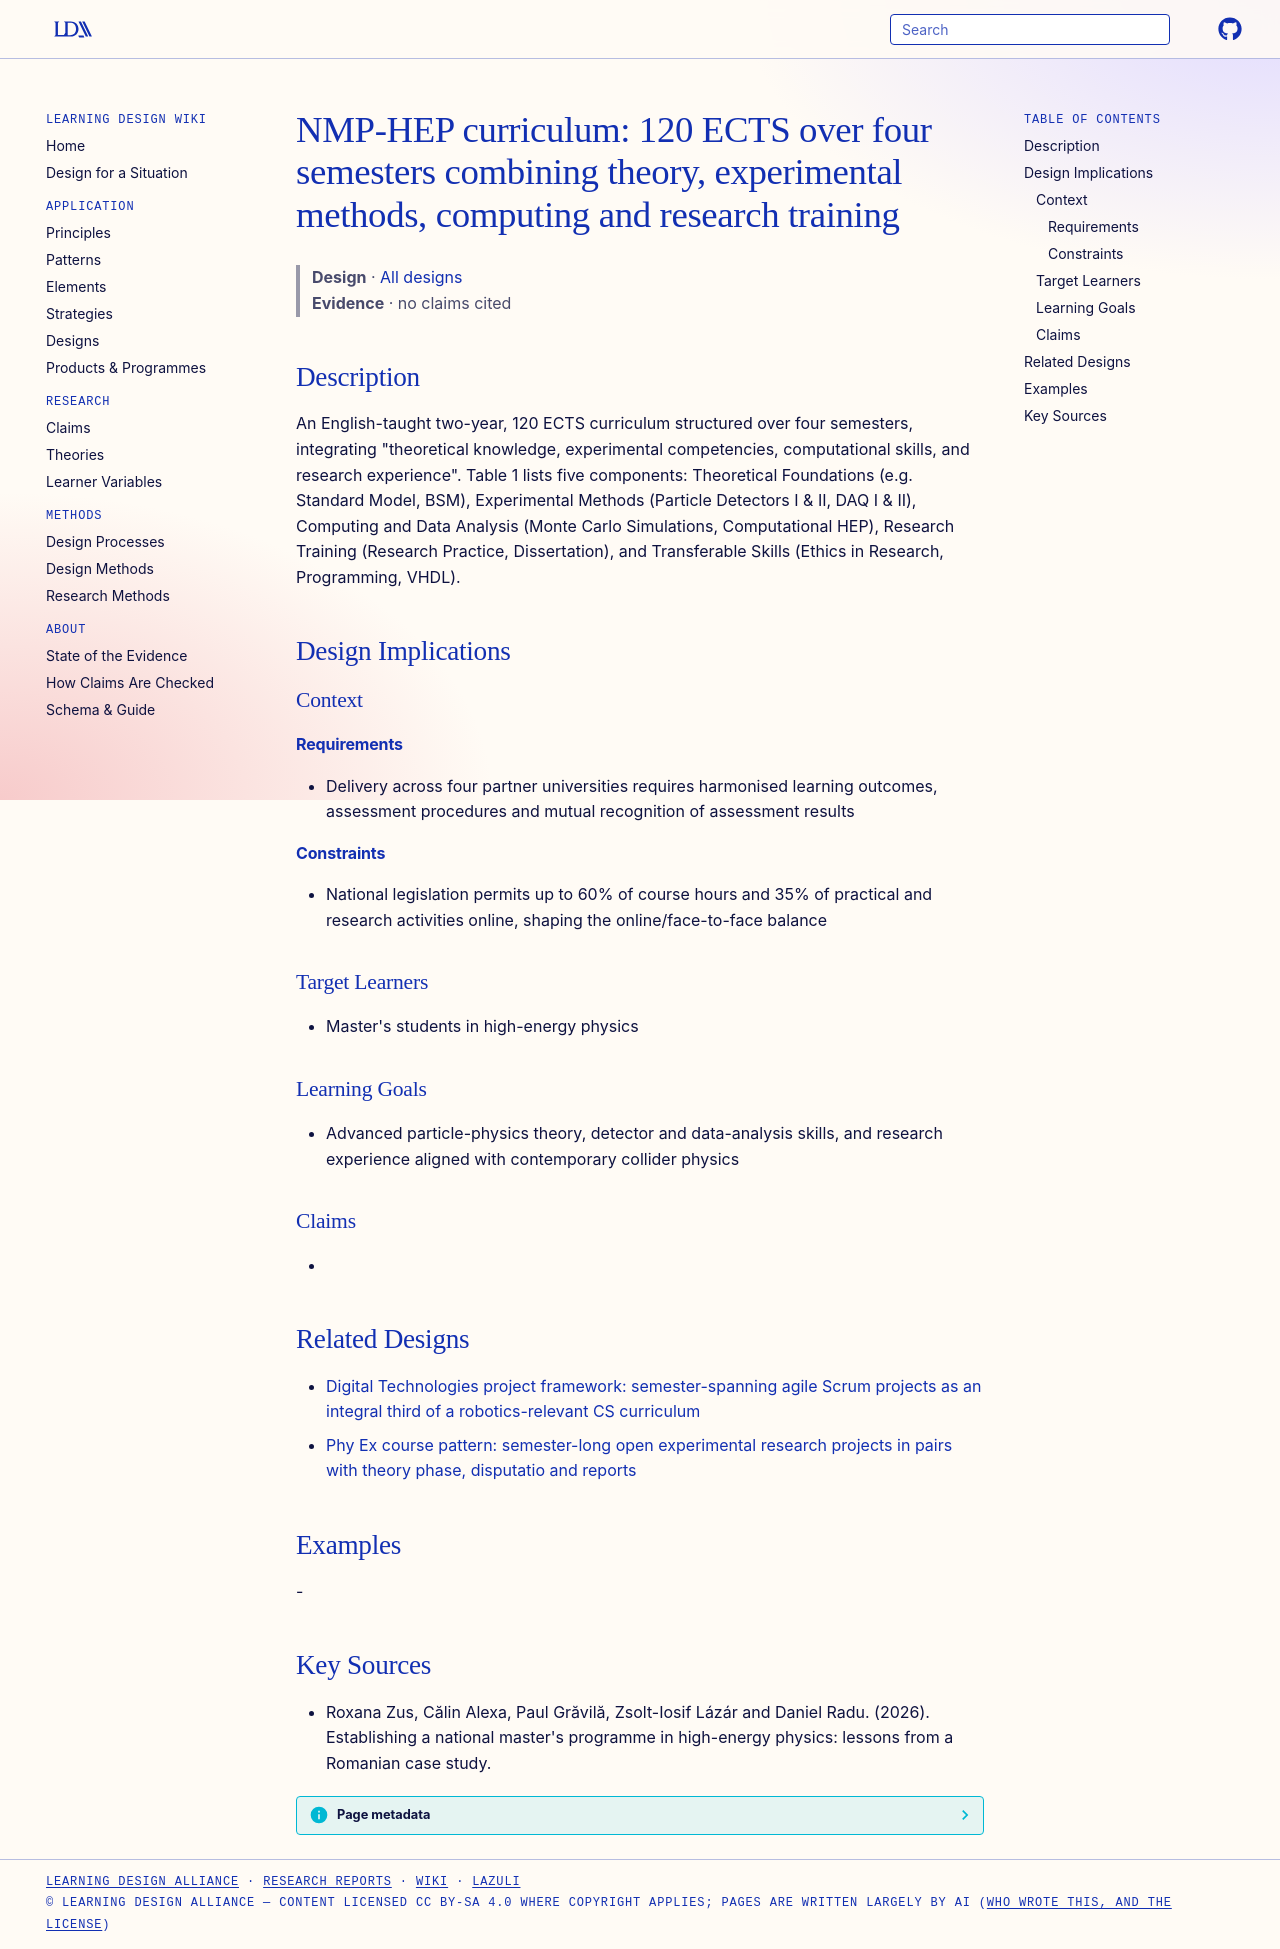

repository: Learning-Design-Alliance/learning-wiki · page: designs/nmp-hep-curriculum-120-ects/index.html · generator: mkdocs

---
type: design
id: nmp-hep-curriculum-120-ects
title: "NMP-HEP curriculum: 120 ECTS over four semesters combining theory, experimental methods, computing and research training"
description: "An English-taught two-year, 120 ECTS curriculum structured over four semesters, integrating \"theoretical knowledge, experimental competencies, computational skills, and research experience\"."
status: review
generated:
  by: "process:settle-candidates"
  at: 2026-11-21
sources:
  - id: roxana-zus-2026
    title: "Roxana Zus, Călin Alexa, Paul Grăvilă, Zsolt-Iosif Lázár and Daniel Radu. (2026). Establishing a national master's programme in high-energy physics: lessons from a Romanian case study."
    author: Roxana Zus, Călin Alexa, Paul Grăvilă, Zsolt-Iosif Lázár and Daniel Radu
---

# NMP-HEP curriculum: 120 ECTS over four semesters combining theory, experimental methods, computing and research training

> **Design** · [All designs](index.md)
> **Evidence** · no claims cited

## Description
An English-taught two-year, 120 ECTS curriculum structured over four semesters, integrating "theoretical knowledge, experimental competencies, computational skills, and research experience". Table 1 lists five components: Theoretical Foundations (e.g. Standard Model, BSM), Experimental Methods (Particle Detectors I & II, DAQ I & II), Computing and Data Analysis (Monte Carlo Simulations, Computational HEP), Research Training (Research Practice, Dissertation), and Transferable Skills (Ethics in Research, Programming, VHDL).

## Design Implications

### Context
#### Requirements
- Delivery across four partner universities requires harmonised learning outcomes, assessment procedures and mutual recognition of assessment results
#### Constraints
- National legislation permits up to 60% of course hours and 35% of practical and research activities online, shaping the online/face-to-face balance

### Target Learners
- Master's students in high-energy physics

### Learning Goals
- Advanced particle-physics theory, detector and data-analysis skills, and research experience aligned with contemporary collider physics

### Claims
- 

## Related Designs

- [Digital Technologies project framework: semester-spanning agile Scrum projects as an integral third of a robotics-relevant CS curriculum](digital-technologies-agile-project-framework.md)
- [Phy Ex course pattern: semester-long open experimental research projects in pairs with theory phase, disputatio and reports](phy-ex-open-experimental-project-structure.md)

## Examples
-

## Key Sources
- Roxana Zus, Călin Alexa, Paul Grăvilă, Zsolt-Iosif Lázár and Daniel Radu. (2026). Establishing a national master's programme in high-energy physics: lessons from a Romanian case study.
